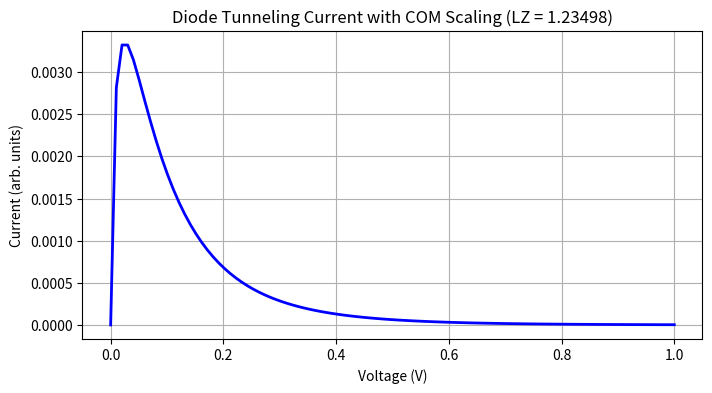

Source code (Python):
import numpy as np
import matplotlib.pyplot as plt
# Constants
m = 9.11e-31 # Electron mass (kg)
hbar = 1.05e-34 # Reduced Planck's constant (J·s)
LZ = 1.23498 # Universal scaling factor
d = 2.0e-9 # Barrier width (meters)
alpha = np.sqrt(2 * m / hbar**2) * LZ
# Voltage range (0 to 1 V)
voltages = np.linspace(0, 1, 100) # Volts
V = voltages * 1.6e-19 # Convert to Joules
# Tunneling probability and current
tunneling_prob = np.exp(-alpha * d * np.sqrt(V))
current = tunneling_prob * voltages
# Plot
plt.figure(figsize=(8, 4))
plt.plot(voltages, current, 'b-', linewidth=2)
plt.xlabel('Voltage (V)')
plt.ylabel('Current (arb. units)')
plt.title('Diode Tunneling Current with COM Scaling (LZ = 1.23498)')
plt.grid(True)
plt.show()